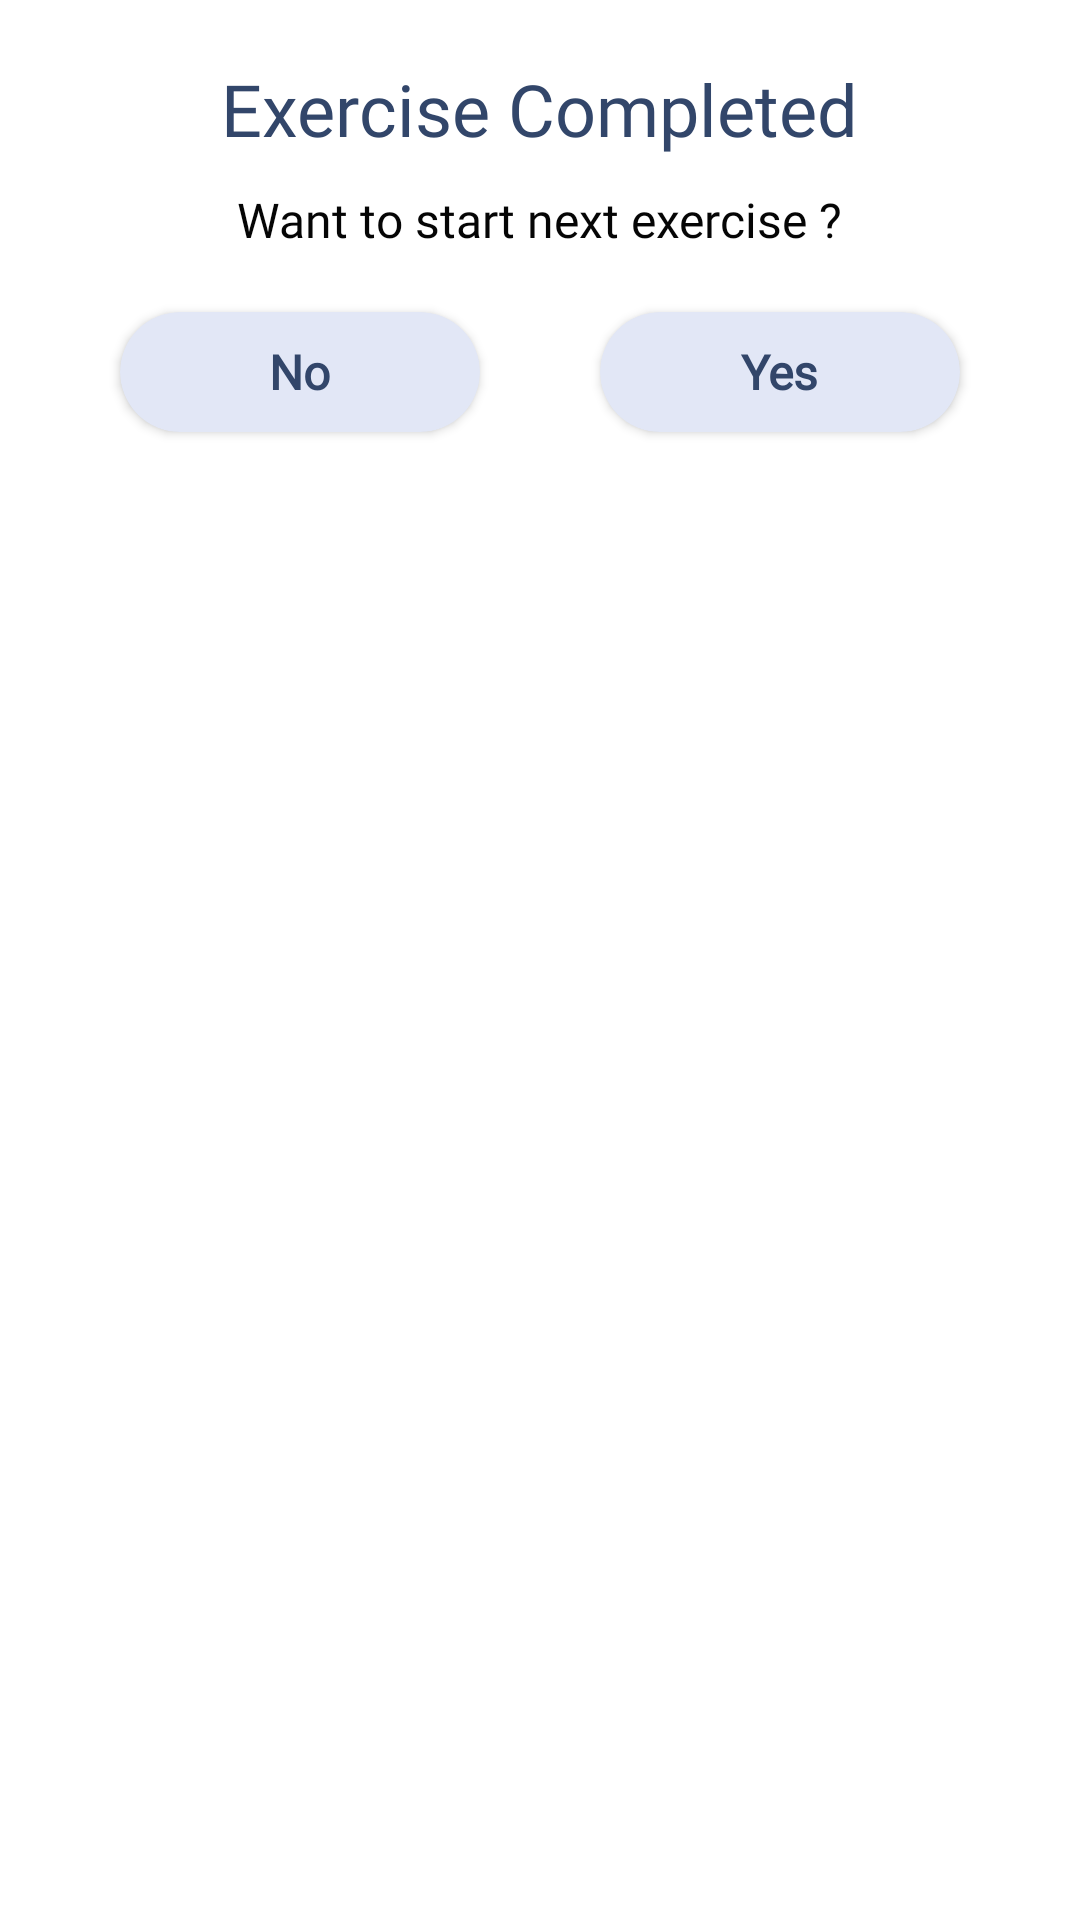

Layout XML and referenced resources for this Android screen:
<!-- AndroidManifest.xml: application theme Theme.BaseTheme -->
<!-- res/layout/want_to_start_next_movement.xml -->
<RelativeLayout xmlns:android="http://schemas.android.com/apk/res/android"
    android:layout_width="400dp"
    android:layout_height="wrap_content"
    xmlns:app="http://schemas.android.com/apk/res-auto">

    <LinearLayout
        android:layout_width="match_parent"
        android:layout_height="wrap_content"
        android:layout_marginStart="20dp"
        android:layout_marginLeft="20dp"
        android:layout_marginTop="20dp"
        android:layout_marginEnd="20dp"
        android:layout_marginRight="20dp"
        android:layout_marginBottom="20dp"
        android:orientation="vertical">

        <TextView
            android:layout_width="wrap_content"
            android:layout_height="wrap_content"
            android:layout_gravity="center"
            android:fontFamily="@font/raleway_medium"
            android:text="Exercise Completed"
            android:textColor="#32466A"
            android:textFontWeight="300"
            android:textSize="24sp" />
        <TextView
            android:layout_width="wrap_content"
            android:layout_height="wrap_content"
            android:layout_gravity="center"
            android:layout_marginTop="10dp"
            android:fontFamily="@font/raleway_medium"
            android:text="Want to start next exercise ?"
            android:textColor="#050505"
            android:textFontWeight="300"
            android:textSize="16dp" />

        <LinearLayout
            android:layout_width="match_parent"
            android:layout_height="wrap_content"
            android:orientation="horizontal">

            <androidx.cardview.widget.CardView
                android:id="@+id/no_button"
                android:layout_width="match_parent"
                android:layout_height="40dp"
                android:layout_marginHorizontal="20dp"
                android:layout_marginBottom="5dp"
                android:layout_marginTop="20dp"
                app:cardBackgroundColor="#E2E7F6"
                app:cardCornerRadius="30dp"
                android:layout_weight="1"
                >

                <TextView
                    android:layout_width="wrap_content"
                    android:layout_height="wrap_content"
                    android:layout_gravity="center"
                    android:fontFamily="@font/raleway_medium"
                    android:text="No"
                    android:textColor="#32466A"
                    android:textFontWeight="700"
                    android:textSize="16dp" />
            </androidx.cardview.widget.CardView>

            <androidx.cardview.widget.CardView
                android:id="@+id/yes_button"
                android:layout_width="match_parent"
                android:layout_height="40dp"
                android:layout_marginHorizontal="20dp"
                android:layout_marginBottom="5dp"
                android:layout_marginTop="20dp"
                android:layout_weight="1"
                app:cardBackgroundColor="#E2E7F6"
                app:cardCornerRadius="30dp">

                <TextView
                    android:layout_width="wrap_content"
                    android:layout_height="wrap_content"
                    android:layout_gravity="center"
                    android:fontFamily="@font/raleway_medium"
                    android:text="Yes"
                    android:textColor="#32466A"
                    android:textFontWeight="700"
                    android:textSize="16dp" />
            </androidx.cardview.widget.CardView>

        </LinearLayout>


    </LinearLayout>

</RelativeLayout>
<!-- resources referenced by this layout -->
<resources>
  <style name="Theme.BaseTheme" parent="Theme.MaterialComponents.DayNight.NoActionBar">
          
          <item name="colorPrimary">@color/purple_200</item>
          <item name="colorPrimaryVariant">#FFFFFF</item>
          <item name="colorOnPrimary">@color/black</item>
          
          <item name="colorSecondary">@color/teal_200</item>
          <item name="colorSecondaryVariant">@color/teal_200</item>
          <item name="colorOnSecondary">@color/black</item>
          
          <item name="android:statusBarColor" tools:targetApi="l">?attr/colorPrimaryVariant</item>
          
      </style>
  <!-- not gathered from this repository: default colours our renderer supplied (Android Studio template values) -->
  <color name="purple_200">#FFBB86FC</color>
  <color name="teal_200">#FF03DAC5</color>
  <color name="black">#FF000000</color>
</resources>
